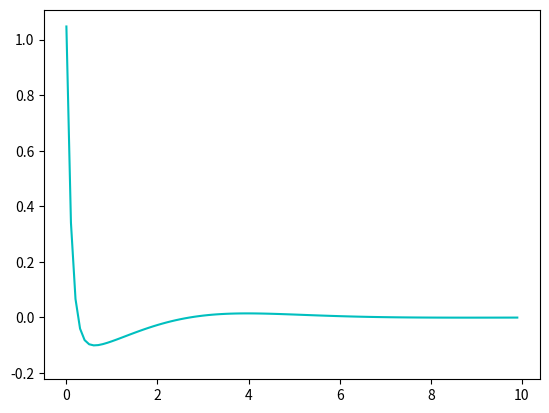

The script that saved this image:
import numpy as np
from scipy.integrate import odeint
import matplotlib.pyplot as plt
from mpl_toolkits import mplot3d


# References ------------------------------------------
#[1] Powers, Mellinger, Kumar 2014 

# -----------------------------------------------------
# physical parameters
g =  9.80665            #[meters/sec^2]
m = 0.030               #[kilograms]
l = 0.046               #[meters]
Ixx = 1.43e-5           #[kilogram*meters^2]
Iyy = 1.43e-5           #[kilogram*meters^2]
Izz = 2.89e-5           #[kilogram*meters^2]
kF = 6.11e-8            #[Newton/(rpm)^2]
kM = 1.59e-9            #[(Newton*meter)/(rpm)^2]
gamma = kM/kF           #[meter]
M = np.linalg.inv(np.array([[1, 1, 1, 1],[0,l,0,-l],[-l,0,l,0],[gamma,-gamma,gamma,gamma]]))
I  = np.array([[Ixx, 0.0, 0.0],[0.0, Iyy, 0.0],[0.0, 0.0, Izz]])
Iinv = np.array([[1/Ixx, 0.0, 0.0],[0.0, 1/Iyy, 0.0],[0.0, 0.0, 1/Izz]])

# position and velocity gains 
Kp = {
    'x': 2e1,
    'y': 2.2e1,
    'z': 1e2,
    'phi': 5e0,
    'theta': 1e2,
    'psi': 0.0
}   
Kd = {
    'x_dot': 3e1,
    'y_dot': 3.8e1,
    'z_dot': 15,
    'phi_dot': 2e0,
    'theta_dot': 1e1,
    'psi_dot': 0.0
} 

# simulation parameters
tf = 10
tstep = 0.1
t = np.arange(start=0, stop=tf,step=tstep)

# equillibrium input
u0 = np.array([[m*g],[0],[0],[0]])

# initial pose
q0 = [0.0, 0.0, 0.0, np.pi/180*30.0, np.pi/180*60.0, np.pi/180*0.0]
q0_dot = [0]*6
x0 = np.array(q0 + q0_dot)

# desired pose
qd = [0.0, 0.0, 0.0, 0.0, 0.0, 0.0]
qd_dot = [0]*6
qd_ddot = [0]*6
xd = np.array(qd + qd_dot + qd_ddot)

# dynamics & control of planar quadrotor
def xdot_3d(x,t,xd):
    # CONTROLLER 
    e = xd[0:12] - x
    # position controller
    x_ddot_c = xd[12] + Kd['x_dot']*e[6] + Kp['x']*e[0]
    y_ddot_c = xd[13] + Kd['y_dot']*e[7] + Kp['y']*e[1]
    z_ddot_c = xd[14] + Kd['z_dot']*e[8] + Kp['z']*e[2]
    psi_c = xd[5]
    phi_c = 1/g*(x_ddot_c*np.sin(psi_c) - y_ddot_c*np.cos(psi_c))
    theta_c = 1/g*(x_ddot_c*np.cos(psi_c) - y_ddot_c*np.sin(psi_c))
    u1 = z_ddot_c + m*g
    # attitude controller
    p = x[9]
    q = x[10]
    r = x[11]
    p_c = 0.0   # as per [1]
    q_c = 0.0   
    r_c = 0.0   
    u2 = np.array([Kp['phi']*(phi_c - x[3]) +     Kd['phi_dot']*(p_c - p),
                   Kp['theta']*(theta_c - x[4]) + Kd['theta_dot']*(q_c - q),
                   Kp['psi']*(psi_c - x[5]) +     Kd['psi_dot']*(r_c - r)])

    # CLOSED-LOOP DYNAMICS
    r_dot = x[6:9]
    omega_dot_w = body2world_vel(x[3:6],x[9:12])
    r_ddot = np.squeeze(np.array([[0.0],[0.0],[-m*g]]) + Rot(x[3:6])@np.array([[0.0],[0.0],[u1]]))
    omega_ddot_b = Iinv@(u2 - np.cross(x[9:12],I@x[9:12]))
    #breakpoint()
    return np.concatenate((r_dot,omega_dot_w,r_ddot,omega_ddot_b),axis=0)

def world2body_vel(euler,omega_dot_w):
    # euler = [phi, theta, psi] the roll, pitch, and yaw angles in world frame
    # euler_dot = [phi_dot theta_dot psi_dot] world frame angular velocities
    T = np.array([[np.cos(euler[1]) , 0.0 , -np.cos(euler[0])*np.sin(euler[1])],
                  [0.0, 1, np.sin(euler[0])],
                  [np.sin(euler[1]), 0.0, np.cos(euler[0]*np.cos(euler[1]))]])
    return T@omega_dot_w

def body2world_vel(euler,omega_b):
    T = np.array([[np.cos(euler[1]) , 0.0 , -np.cos(euler[0])*np.sin(euler[1])],
        [0.0, 1, np.sin(euler[0])],
        [np.sin(euler[1]), 0.0, np.cos(euler[0]*np.cos(euler[1]))]])
    TT = np.linalg.inv(T)
    return TT@omega_b

def Rot(euler):
    # rotation matrix from body to world frame 
    R = np.array([[np.cos(euler[1])*np.cos(euler[2]) - np.sin(euler[0])*np.sin(euler[1])*np.sin(euler[2]), -np.cos(euler[0])*np.sin(euler[2]), np.cos(euler[2])*np.sin(euler[1]) + np.cos(euler[2])*np.sin(euler[0])*np.sin(euler[2])],
                 [np.cos(euler[1])*np.sin(euler[2]) + np.cos(euler[1])*np.sin(euler[1])*np.sin(euler[0]), np.cos(euler[0])*np.cos(euler[2]), np.sin(euler[1])*np.sin(euler[2]) - np.cos(euler[2])*np.cos(euler[1])*np.sin(euler[0])],
                 [-np.cos(euler[0])*np.sin(euler[1]), np.sin(euler[0]), np.cos(euler[0])*np.cos(euler[1])]])
    return R

# solve ODE
x = odeint(xdot_3d,x0,t,args=(xd,))

# extract for plotting
X = np.array(x)[:,0]
Y = np.array(x)[:,1]
Z = np.array(x)[:,2]
Phi = np.array(x)[:,3]
Theta = np.array(x)[:,4]
Psi = np.array(x)[:,5]

# plot results
#fig = plt.figure()
#ax = plt.axes(projection='3d')
#ax.plot3D(X,Y,Z)
#plt.xlabel(r'$x(t)$')
#plt.ylabel(r'$y(t)$')
#plt.zlabel(r'$z(t)$')
#plt.plot(t,Z,'g')
#plt.plot(t,X,'b')
#plt.plot(t,Y,'r')
plt.plot(t,Phi,'w')
plt.plot(t,Theta,'c')
#plt.plot(t,Psi,'y')
#plt.grid()
plt.show()